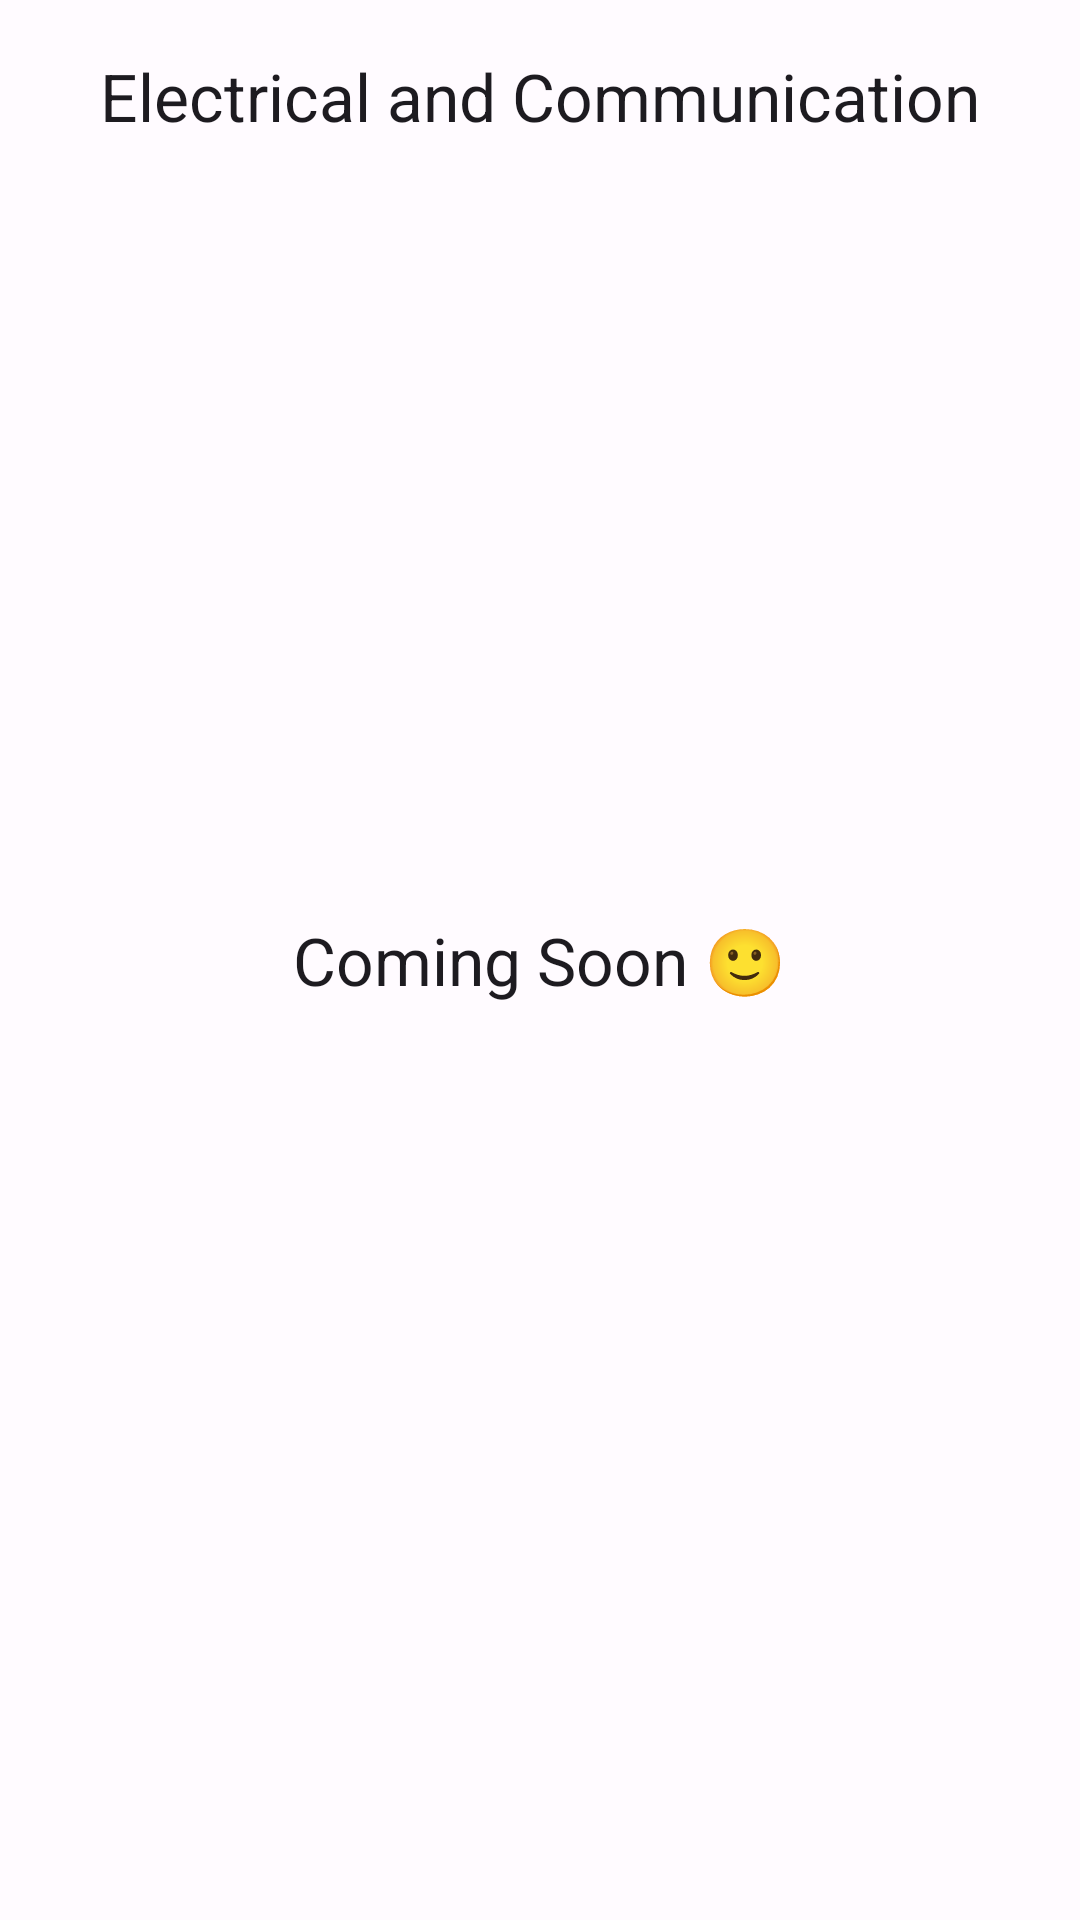

This screen was rendered from an Android layout file. Write that file and the resources it references.
<!-- AndroidManifest.xml: application theme AppTheme -->
<!-- res/layout/activity_electrical_and_communication.xml -->
<?xml version="1.0" encoding="utf-8"?>
<androidx.coordinatorlayout.widget.CoordinatorLayout xmlns:android="http://schemas.android.com/apk/res/android"
    xmlns:app="http://schemas.android.com/apk/res-auto"
    xmlns:tools="http://schemas.android.com/tools"
    android:layout_width="match_parent"
    android:layout_height="match_parent"
    tools:context=".branches.ElectricalAndCommunication">

    <com.google.android.material.appbar.AppBarLayout
        android:layout_width="match_parent"
        android:layout_height="wrap_content"
        android:fitsSystemWindows="true">

        <com.google.android.material.appbar.MaterialToolbar
            android:id="@+id/toolbar"
            android:layout_width="match_parent"
            app:titleCentered="true"
            android:layout_height="?attr/actionBarSize"
            app:title="@string/electrical_and_communication" />

    </com.google.android.material.appbar.AppBarLayout>

    <TextView
        android:layout_width="wrap_content"
        android:layout_height="wrap_content"
        android:text="@string/coming_soon"
        android:layout_gravity="center"
        android:textAppearance="?attr/textAppearanceTitleLarge"/>

</androidx.coordinatorlayout.widget.CoordinatorLayout>
<!-- resources referenced by this layout -->
<resources>
  <string name="coming_soon">Coming Soon 🙂</string>
  <string name="electrical_and_communication">Electrical and Communication</string>
  <color name="md_theme_light_primary">#6A5F00</color>
  <color name="md_theme_light_onPrimary">#FFFFFF</color>
  <color name="md_theme_light_primaryContainer">#FCE41C</color>
  <color name="md_theme_light_onPrimaryContainer">#201C00</color>
  <color name="md_theme_light_secondary">#645F41</color>
  <color name="md_theme_light_onSecondary">#FFFFFF</color>
  <color name="md_theme_light_secondaryContainer">#EBE3BD</color>
  <color name="md_theme_light_onSecondaryContainer">#1F1C05</color>
  <color name="md_theme_light_tertiary">#6D5E00</color>
  <color name="md_theme_light_onTertiary">#FFFFFF</color>
  <color name="md_theme_light_tertiaryContainer">#FCE265</color>
  <color name="md_theme_light_onTertiaryContainer">#211B00</color>
  <color name="md_theme_light_error">#BA1A1A</color>
  <color name="md_theme_light_errorContainer">#FFDAD6</color>
  <color name="md_theme_light_onError">#FFFFFF</color>
  <color name="md_theme_light_onErrorContainer">#410002</color>
  <color name="md_theme_light_background">#FFFBFF</color>
  <color name="md_theme_light_onBackground">#1D1C16</color>
  <color name="md_theme_light_surface">#FFFBFF</color>
  <color name="md_theme_light_onSurface">#1D1C16</color>
  <color name="md_theme_light_surfaceVariant">#E8E2D0</color>
  <color name="md_theme_light_onSurfaceVariant">#4A4739</color>
  <color name="md_theme_light_outline">#7B7768</color>
  <color name="md_theme_light_inverseOnSurface">#F5F0E7</color>
  <color name="md_theme_light_inverseSurface">#32302A</color>
  <color name="md_theme_light_inversePrimary">#DDC800</color>
</resources>
